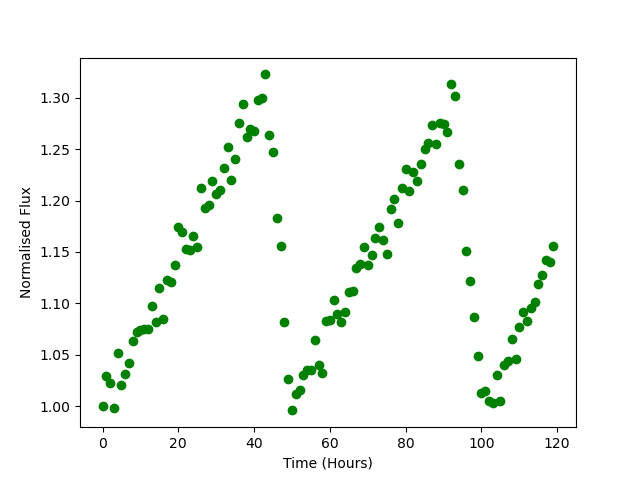

Source data for this figure (header and first rows):
Time, Flux
0.0, 1
1.0, 1.029
2.0, 1.022
3.0, 0.9985
4.0, 1.052
5.0, 1.02
6.0, 1.032
7.0, 1.042
8.0, 1.063
9.0, 1.072
10.0, 1.074
11.0, 1.075
12.0, 1.075
13.0, 1.097
14.0, 1.082
15.0, 1.115
16.0, 1.084
17.0, 1.123
18.0, 1.121
19.0, 1.138
20.0, 1.174
21.0, 1.17
22.0, 1.153
23.0, 1.152
24.0, 1.165
25.0, 1.154
26.0, 1.212
27.0, 1.193
28.0, 1.195
29.0, 1.219
30.0, 1.207
31.0, 1.21
32.0, 1.232
33.0, 1.252
34.0, 1.22
35.0, 1.24
36.0, 1.275
37.0, 1.294
38.0, 1.262
39.0, 1.27
40.0, 1.267
41.0, 1.298
42.0, 1.3
43.0, 1.323
44.0, 1.264
45.0, 1.247
46.0, 1.183
47.0, 1.156
48.0, 1.082
49.0, 1.027
50.0, 0.9959
51.0, 1.012
52.0, 1.016
53.0, 1.031
54.0, 1.036
55.0, 1.035
56.0, 1.064
57.0, 1.04
58.0, 1.032
59.0, 1.083
... 60 more rows
